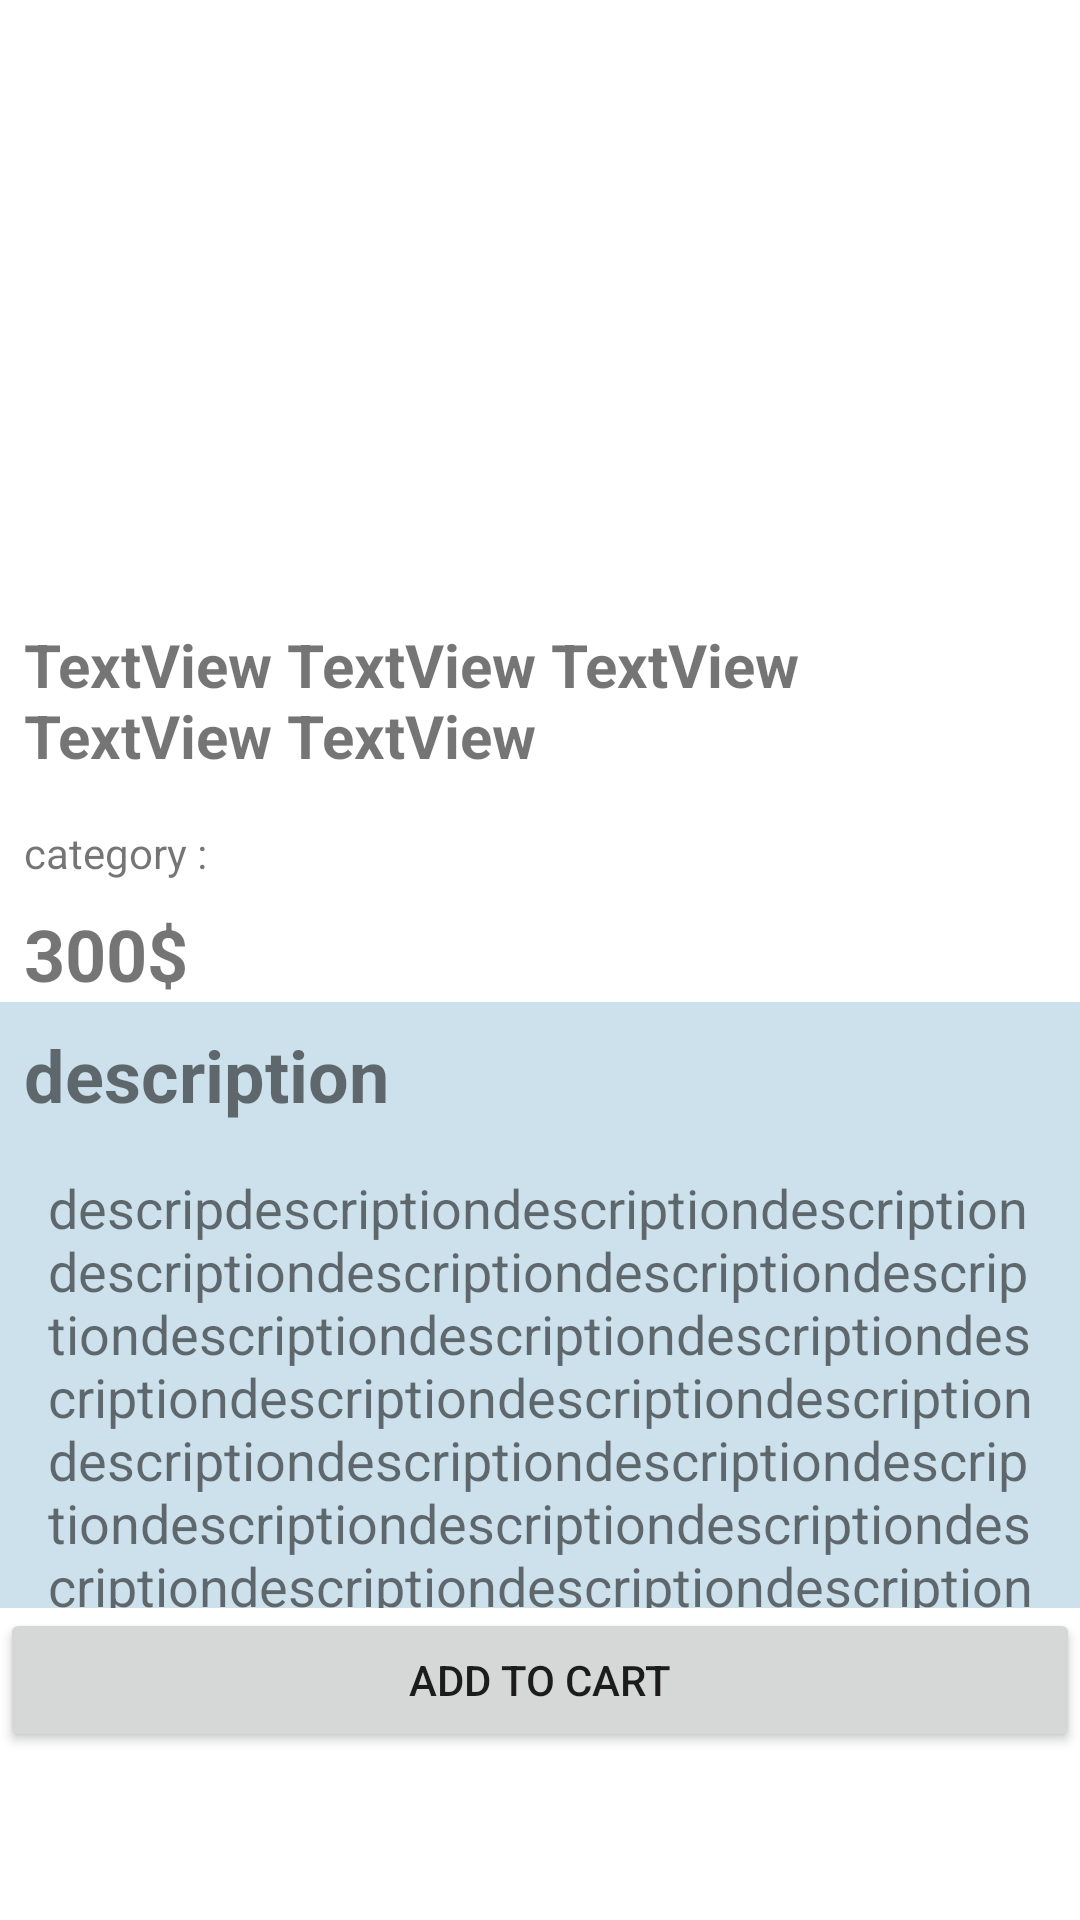

Here is an Android app screen rendered from its layout file. Give the layout XML and the strings, colors and styles it references.
<!-- AndroidManifest.xml: application theme Theme.EcommerceMVVMRetrofit -->
<!-- res/layout/fragment_product_page.xml -->
<?xml version="1.0" encoding="utf-8"?>
<androidx.constraintlayout.widget.ConstraintLayout xmlns:android="http://schemas.android.com/apk/res/android"
    xmlns:app="http://schemas.android.com/apk/res-auto"
    xmlns:tools="http://schemas.android.com/tools"
    android:layout_width="match_parent"
    android:layout_height="match_parent"
    android:orientation="vertical"
    tools:context=".Fragment.ProductPageFragment"
    >

    <androidx.core.widget.NestedScrollView
        android:id="@+id/nestedScrollView"
        android:layout_width="match_parent"
        android:layout_height="0dp"
        app:layout_constraintBottom_toTopOf="@+id/add_cart_btn"
        app:layout_constraintEnd_toEndOf="parent"
        app:layout_constraintHorizontal_bias="0.5"
        app:layout_constraintStart_toStartOf="parent"
        app:layout_constraintTop_toTopOf="parent">

        <androidx.constraintlayout.widget.ConstraintLayout
            android:layout_width="match_parent"
            android:layout_height="wrap_content">

            <ImageView
                android:id="@+id/product_image"
                android:layout_width="match_parent"
                android:layout_height="200dp"
                android:layout_marginBottom="8dp"
                android:padding="8dp"
                app:layout_constraintEnd_toEndOf="parent"
                app:layout_constraintStart_toStartOf="parent"
                app:layout_constraintTop_toTopOf="parent"
                tools:src="@tools:sample/backgrounds/scenic" />

            <TextView
                android:id="@+id/product_tittle"
                android:layout_width="match_parent"
                android:layout_height="wrap_content"
                android:padding="8dp"
                android:text="TextView TextView TextView TextView TextView "
                android:textSize="20sp"
                android:textStyle="bold"
                app:layout_constraintEnd_toEndOf="parent"
                app:layout_constraintStart_toStartOf="parent"
                app:layout_constraintTop_toBottomOf="@+id/product_image" />

            <TextView
                android:id="@+id/product_category"
                android:layout_width="wrap_content"
                android:layout_height="wrap_content"
                android:layout_marginStart="8dp"
                android:layout_marginTop="8dp"
                android:text="category : "
                android:textSize="14sp"
                app:layout_constraintStart_toStartOf="parent"
                app:layout_constraintTop_toBottomOf="@+id/product_tittle" />

            <TextView
                android:id="@+id/product_price"
                android:layout_width="wrap_content"
                android:layout_height="wrap_content"
                android:layout_marginStart="8dp"
                android:layout_marginTop="8dp"
                android:text="300$"
                android:textSize="24sp"
                android:textStyle="bold"
                app:layout_constraintStart_toStartOf="parent"
                app:layout_constraintTop_toBottomOf="@+id/product_category" />

            <androidx.appcompat.widget.LinearLayoutCompat
                android:layout_width="match_parent"
                android:layout_height="wrap_content"
                android:background="#CDE1EC"
                android:orientation="vertical"
                app:layout_constraintBottom_toBottomOf="parent"
                app:layout_constraintEnd_toEndOf="parent"
                app:layout_constraintHorizontal_bias="1.0"
                app:layout_constraintStart_toStartOf="parent"
                app:layout_constraintTop_toBottomOf="@+id/product_price"
                app:layout_constraintVertical_bias="1.0">

                <TextView
                    android:layout_width="wrap_content"
                    android:layout_height="wrap_content"
                    android:layout_marginStart="8dp"
                    android:layout_marginTop="8dp"
                    android:text="description"
                    android:textSize="24sp"
                    android:textStyle="bold" />

                <TextView
                    android:id="@+id/product_description"
                    android:layout_width="wrap_content"
                    android:layout_height="wrap_content"
                    android:layout_marginStart="8dp"
                    android:layout_marginTop="8dp"
                    android:padding="8dp"
                    android:text="descripdescriptiondescriptiondescriptiondescriptiondescriptiondescriptiondescriptiondescriptiondescriptiondescriptiondescriptiondescriptiondescriptiondescriptiondescriptiondescriptiondescriptiondescriptiondescriptiondescriptiondescriptiondescriptiondescriptiondescriptiondescriptiondescriptiondescriptiondescriptiondescriptiondescriptiondescriptiondescriptiondescriptiontiondescriptiondescriptiondescriptiondescriptiondescriptiondescriptiondescriptiondescriptiondescriptiondescriptiondescriptiondescriptiondescriptiondescriptiondescriptiondescriptiondescriptiondescriptiondescriptiondescriptiondescriptiondescriptiondescriptiondescriptiondescriptiondescriptiondescriptiondescriptiondescriptiondescriptiondescriptiondescription"
                    android:textSize="18sp" />


            </androidx.appcompat.widget.LinearLayoutCompat>
        </androidx.constraintlayout.widget.ConstraintLayout>
    </androidx.core.widget.NestedScrollView>

    <Button
        android:id="@+id/add_cart_btn"
        android:layout_width="match_parent"
        android:layout_height="wrap_content"
        android:padding="8dp"
        android:text="ADD TO CARt"
        app:layout_constraintBottom_toBottomOf="parent"
        app:layout_constraintEnd_toEndOf="parent"
        android:layout_marginBottom="56dp"

        />
</androidx.constraintlayout.widget.ConstraintLayout>
<!-- resources referenced by this layout -->
<resources>
  <style name="Theme.EcommerceMVVMRetrofit" parent="Theme.MaterialComponents.DayNight.DarkActionBar">
          
          <item name="colorPrimary">@color/purple_500</item>
          <item name="colorPrimaryVariant">@color/purple_700</item>
          <item name="colorOnPrimary">@color/white</item>
          
          <item name="colorSecondary">@color/teal_200</item>
          <item name="colorSecondaryVariant">@color/teal_700</item>
          <item name="colorOnSecondary">@color/black</item>
          
          <item name="android:statusBarColor" tools:targetApi="l">?attr/colorPrimaryVariant</item>
          
      </style>
  <!-- not gathered from this repository: default colours our renderer supplied (Android Studio template values) -->
  <color name="purple_500">#FF6200EE</color>
  <color name="purple_700">#FF3700B3</color>
  <color name="teal_200">#FF03DAC5</color>
  <color name="teal_700">#FF018786</color>
  <color name="black">#FF000000</color>
  <color name="white">#FFFFFFFF</color>
</resources>
